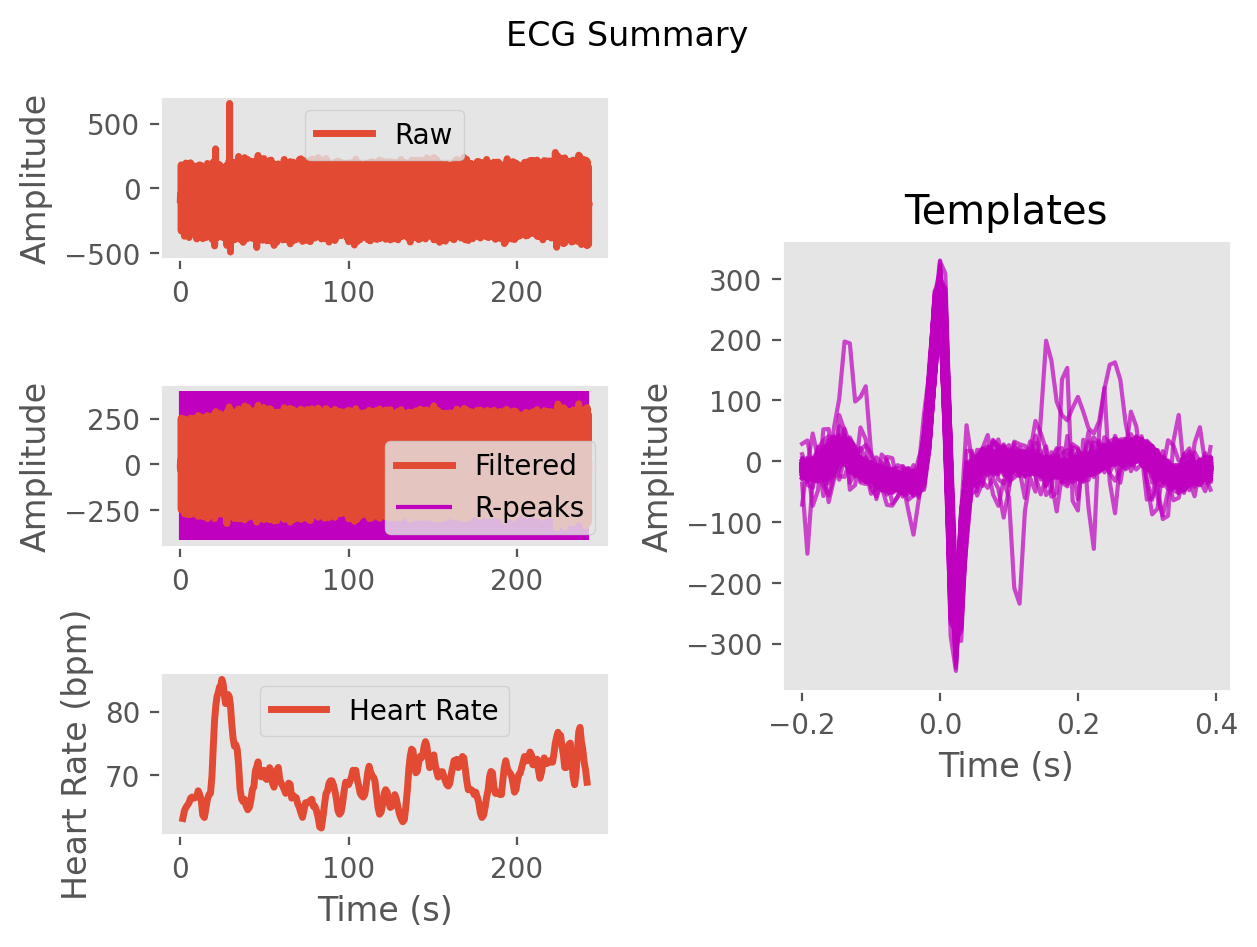

The file beside this chart, header and first rows:
ECG, -4.005466932708714, -2.0083273650978564, 4.163568799501244, 4.508882012041044, 0.15233424933864192, 1.7264354978723757, 2.3442732707006853, -5.529866062109084, -9.766073750786061, -5.043303068602746, -3.441747372559549, -7.033135377426682, -6.01512755920938, -2.212410776457576, -5.1623332474506505, -10.774417169857253, -7.939429182682488, -0.9461103855433652, -1.9991522069798826, -8.879734621632606, -11.097812264165183, -6.248301075693667, 0.8381911873686025
Time (s), 0.0, 0.007692, 0.01538, 0.02308, 0.03077, 0.03846, 0.04615, 0.05385, 0.06154, 0.06923, 0.07692, 0.08462, 0.09231, 0.1, 0.1077, 0.1154, 0.1231, 0.1308, 0.1385, 0.1462, 0.1538, 0.1615, 0.1692
Rpeaks, 67, 192, 313, 431, 553, 672, 788, 906, 1024, 1141, 1258, 1376, 1488, 1608, 1731, 1856, 1978, 2093, 2210, 2328, 2442, 2546, 2643
IBI Series, 125.0, 121.0, 118.0, 122.0, 119.0, 116.0, 118.0, 118.0, 117.0, 117.0, 118.0, 112.0, 120.0, 123.0, 125.0, 122.0, 115.0, 117.0, 118.0, 114.0, 104.0, 97.0, 97.0
Heart Rate, 1.477, 2.408, 3.315, 4.254, 5.169, 6.062, 6.969, 7.877, 8.777, 9.677, 10.58, 11.45, 12.37, 13.32, 14.28, 15.22, 16.1, 17.0, 17.91, 18.78, 19.58, 20.33, 21.08
